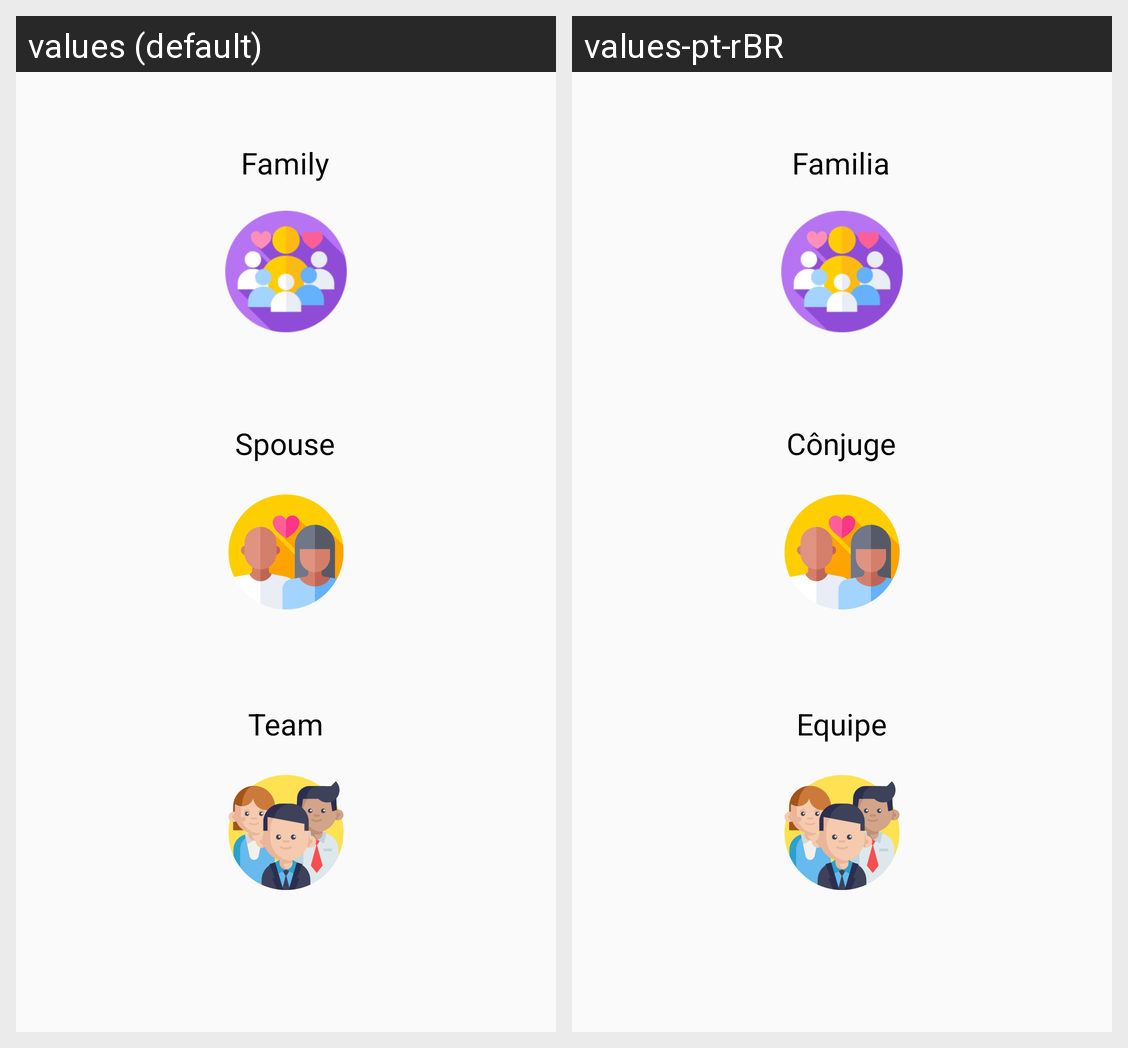

The Android screen above is rendered under two locales of the same app. Produce the string resources it draws, with the default and per-locale values.
Android screen res/layout/activity_avatar_groups.xml rendered under 2 locales, left to right: values (default), values-pt-rBR. Device: Nexus 5 (rendered at 1080×1920; each locale shown at half size, 540×960, under a caption strip naming it); theme AppTheme.
Strings drawn on this screen, with the default value and each locale's value (text and hints the layout hard-codes, and strings that could not be matched under every locale, appear in the picture but are not listed):

family
  values: Family
  values-pt-rBR: Familia

spouse
  values: Spouse
  values-pt-rBR: Cônjuge

team
  values: Team
  values-pt-rBR: Equipe
